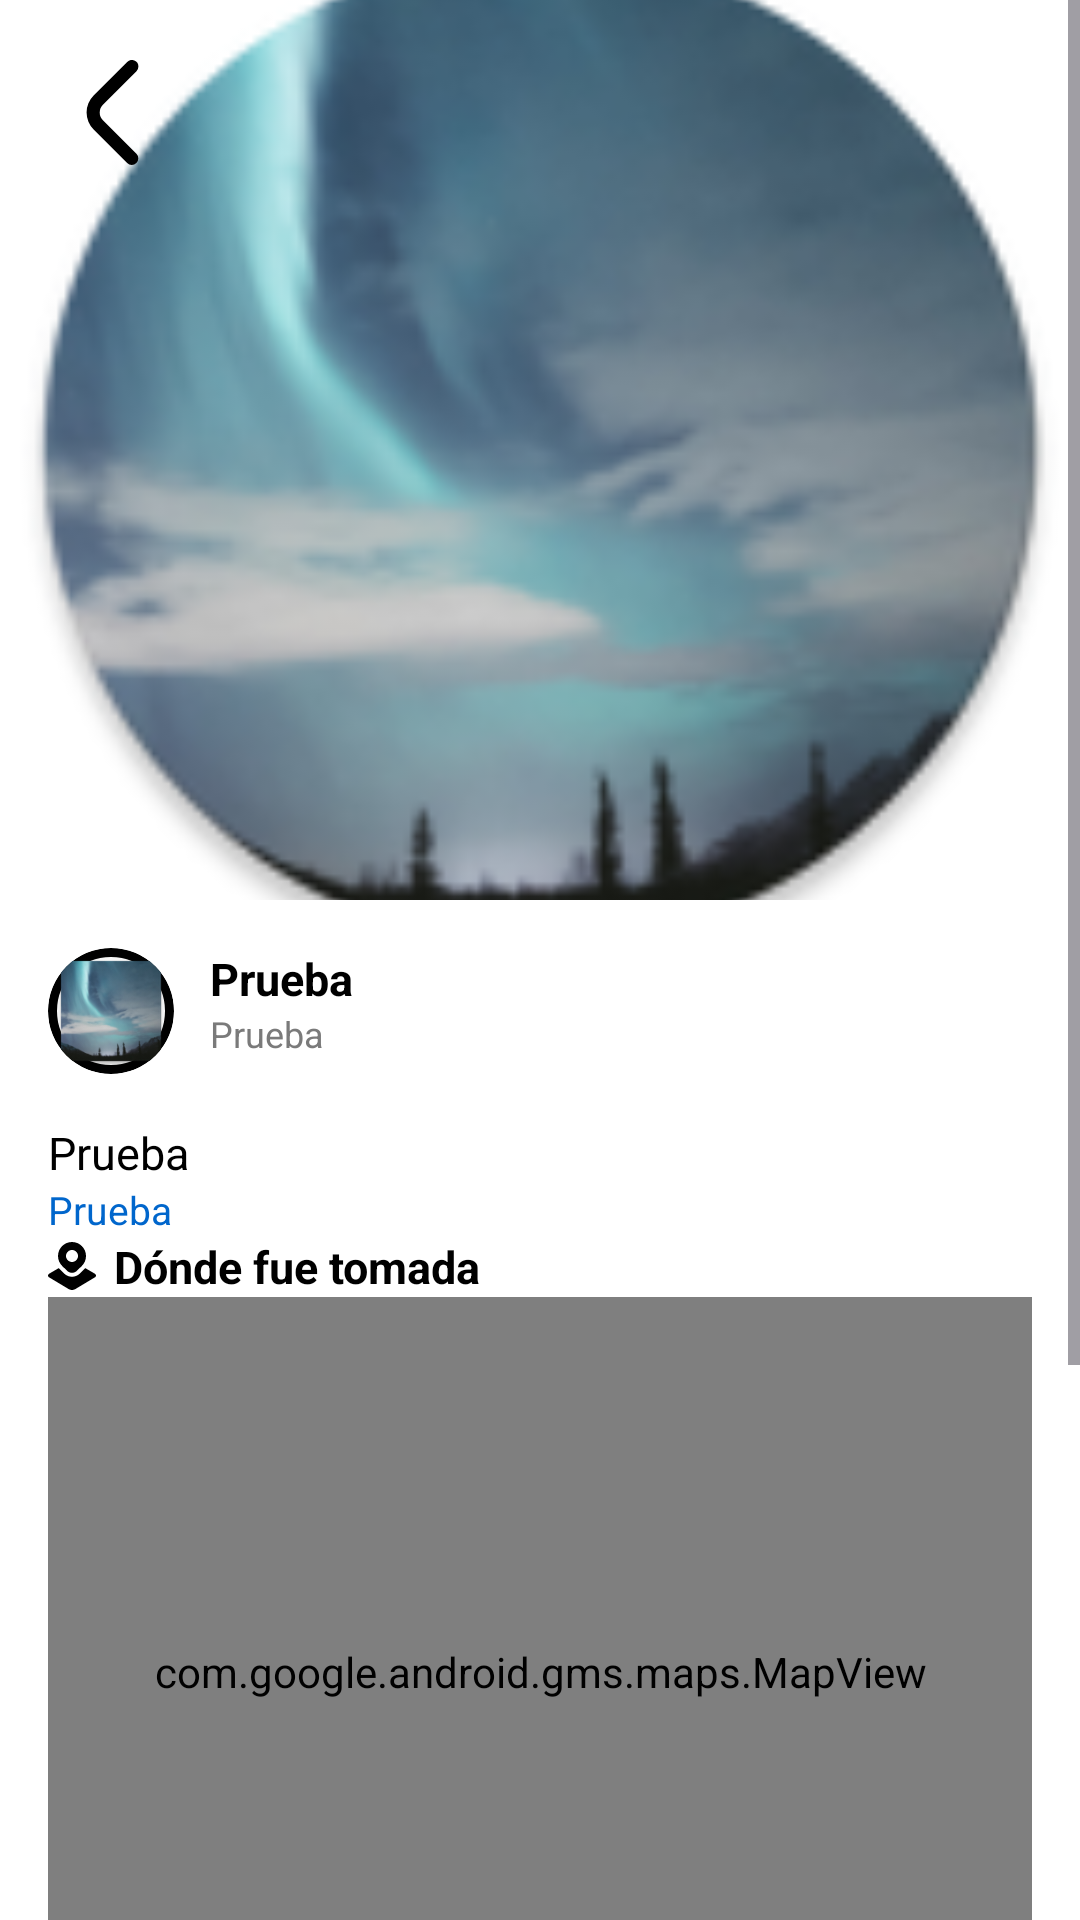

Write the Android layout XML for this screen, with the resource values it uses.
<!-- AndroidManifest.xml: application theme Theme.Momentia -->
<!-- res/layout/activity_post_detail.xml -->
<?xml version="1.0" encoding="utf-8"?>
<ScrollView xmlns:android="http://schemas.android.com/apk/res/android"
    xmlns:app="http://schemas.android.com/apk/res-auto"
    android:layout_width="match_parent"
    android:layout_height="match_parent"
    android:background="@color/primary"
    android:fillViewport="true">

    <androidx.constraintlayout.widget.ConstraintLayout
        android:layout_width="match_parent"
        android:layout_height="wrap_content"
        android:minHeight="900dp">

        <ImageView
            android:id="@+id/ivDetailImage"
            android:layout_width="0dp"
            android:layout_height="300dp"
            android:scaleType="centerCrop"
            android:src="@mipmap/ic_launcher_round"
            app:layout_constraintEnd_toEndOf="parent"
            app:layout_constraintStart_toStartOf="parent"
            app:layout_constraintTop_toTopOf="parent" />

        <ImageButton
            android:id="@+id/btnBack"
            android:layout_width="wrap_content"
            android:layout_height="wrap_content"
            android:layout_marginStart="8dp"
            android:layout_marginTop="8dp"
            android:background="@null"
            android:clickable="true"
            android:focusable="true"
            android:padding="12dp"
            android:src="@drawable/back"
            app:layout_constraintStart_toStartOf="parent"
            app:layout_constraintTop_toTopOf="parent" />

        <androidx.constraintlayout.widget.ConstraintLayout
            android:id="@+id/layoutAuthor"
            android:layout_width="0dp"
            android:layout_height="wrap_content"
            android:padding="16dp"
            app:layout_constraintEnd_toEndOf="parent"
            app:layout_constraintStart_toStartOf="parent"
            app:layout_constraintTop_toBottomOf="@id/ivDetailImage">

            <ImageView
                android:id="@+id/ivDetailUserPhoto"
                android:layout_width="42dp"
                android:layout_height="42dp"
                android:background="@drawable/bg_circle_photo"
                android:clipToOutline="true"
                android:scaleType="centerCrop"
                android:src="@mipmap/ic_launcher"
                app:layout_constraintBottom_toBottomOf="parent"
                app:layout_constraintStart_toStartOf="parent"
                app:layout_constraintTop_toTopOf="parent" />

            <TextView
                android:id="@+id/tvDetailUserName"
                android:layout_width="0dp"
                android:layout_height="wrap_content"
                android:layout_marginStart="12dp"
                android:text="Prueba"
                android:textColor="@color/black"
                android:textSize="15sp"
                android:textStyle="bold"
                app:layout_constraintBottom_toTopOf="@id/tvDetailDate"
                app:layout_constraintEnd_toEndOf="parent"
                app:layout_constraintStart_toEndOf="@id/ivDetailUserPhoto"
                app:layout_constraintTop_toTopOf="@id/ivDetailUserPhoto" />

            <TextView
                android:id="@+id/tvDetailDate"
                android:layout_width="wrap_content"
                android:layout_height="wrap_content"
                android:layout_marginStart="12dp"
                android:text="Prueba"
                android:textColor="@color/text_hint"
                android:textSize="12sp"
                app:layout_constraintStart_toEndOf="@id/ivDetailUserPhoto"
                app:layout_constraintTop_toBottomOf="@id/tvDetailUserName" />

        </androidx.constraintlayout.widget.ConstraintLayout>

        <TextView
            android:id="@+id/tvDetailDescription"
            android:layout_width="0dp"
            android:layout_height="wrap_content"
            android:layout_marginStart="16dp"
            android:layout_marginEnd="16dp"
            android:layout_marginBottom="8dp"
            android:lineSpacingExtra="4dp"
            android:text="Prueba"
            android:textColor="@color/black"
            android:textSize="15sp"
            app:layout_constraintEnd_toEndOf="parent"
            app:layout_constraintStart_toStartOf="parent"
            app:layout_constraintTop_toBottomOf="@id/layoutAuthor" />

        <TextView
            android:id="@+id/tvDetailLocation"
            android:layout_width="wrap_content"
            android:layout_height="wrap_content"
            android:layout_marginStart="16dp"
            android:layout_marginBottom="16dp"
            android:text="Prueba"
            android:textColor="@color/blue"
            android:textSize="13sp"
            app:layout_constraintStart_toStartOf="parent"
            app:layout_constraintTop_toBottomOf="@id/tvDetailDescription" />

        <LinearLayout
            android:id="@+id/tvMapTitle"
            android:layout_width="0dp"
            android:layout_height="wrap_content"
            android:layout_marginStart="16dp"
            android:layout_marginEnd="16dp"
            android:layout_marginBottom="8dp"
            android:gravity="center_vertical"
            android:orientation="horizontal"
            app:layout_constraintEnd_toEndOf="parent"
            app:layout_constraintStart_toStartOf="parent"
            app:layout_constraintTop_toBottomOf="@id/tvDetailLocation">

            <ImageView
                android:layout_width="16dp"
                android:layout_height="16dp"
                android:layout_marginEnd="6dp"
                android:src="@drawable/location" />

            <TextView
                android:layout_width="wrap_content"
                android:layout_height="wrap_content"
                android:text="Dónde fue tomada"
                android:textColor="@color/black"
                android:textSize="15sp"
                android:textStyle="bold" />

        </LinearLayout>

        <com.google.android.gms.maps.MapView
            android:id="@+id/mapView"
            android:layout_width="0dp"
            android:layout_height="250dp"
            android:layout_marginStart="16dp"
            android:layout_marginEnd="16dp"
            android:layout_marginBottom="32dp"
            app:layout_constraintEnd_toEndOf="parent"
            app:layout_constraintStart_toStartOf="parent"
            app:layout_constraintTop_toBottomOf="@id/tvMapTitle" />

    </androidx.constraintlayout.widget.ConstraintLayout>
</ScrollView>
<!-- resources referenced by this layout -->
<resources>
  <color name="black">#FF000000</color>
  <color name="blue">#0066CC</color>
  <color name="primary">#FFFFFF</color>
  <color name="text_hint">#7A7A7A</color>
  <!-- drawable back (drawable) -->
  <vector xmlns:android="http://schemas.android.com/apk/res/android"
      android:width="35dp"
      android:height="35dp"
      android:viewportWidth="24"
      android:viewportHeight="24">
    <path
        android:fillColor="#FF000000"
        android:pathData="M17.921,1.505a1.5,1.5 0,0 1,-0.44 1.06L9.809,10.237a2.5,2.5 0,0 0,0 3.536l7.662,7.662a1.5,1.5 0,0 1,-2.121 2.121L7.688,15.9a5.506,5.506 0,0 1,0 -7.779L15.36,0.444a1.5,1.5 0,0 1,2.561 1.061Z"/>
  </vector>
  <!-- drawable bg_circle_photo (drawable) -->
  <?xml version="1.0" encoding="utf-8"?>
  <shape xmlns:android="http://schemas.android.com/apk/res/android" android:shape="oval">
      <solid android:color="@color/input_bg"/>
      <stroke android:width="3dp" android:color="@color/black"/>
  </shape>
  <!-- drawable location (drawable) -->
  <vector xmlns:android="http://schemas.android.com/apk/res/android"
      android:width="24dp"
      android:height="24dp"
      android:viewportWidth="24"
      android:viewportHeight="24">
    <path
        android:fillColor="#FF000000"
        android:pathData="m16.949,2.05c-1.321,-1.322 -3.079,-2.05 -4.949,-2.05s-3.628,0.728 -4.95,2.05c-2.729,2.729 -2.729,7.17 0.008,9.907l2.495,2.44c0.675,0.66 1.561,0.99 2.447,0.99s1.772,-0.33 2.447,-0.99l2.502,-2.448c1.322,-1.322 2.051,-3.08 2.051,-4.95s-0.729,-3.627 -2.051,-4.95ZM12,9.99c-1.657,0 -3,-1.343 -3,-3s1.343,-3 3,-3 3,1.343 3,3 -1.343,3 -3,3ZM24,16.762c0.002,0.354 -0.183,0.682 -0.485,0.863l-9.861,5.917c-0.51,0.306 -1.082,0.459 -1.653,0.459s-1.144,-0.153 -1.653,-0.459L0.485,17.625c-0.303,-0.182 -0.487,-0.51 -0.485,-0.863 0.002,-0.353 0.19,-0.679 0.495,-0.857l4.855,-2.842c0.1,0.11 0.203,0.219 0.309,0.325l2.495,2.439c1.028,1.006 2.395,1.561 3.846,1.561s2.817,-0.555 3.846,-1.561l2.518,-2.463c0.098,-0.098 0.194,-0.199 0.287,-0.301l4.854,2.841c0.305,0.179 0.493,0.505 0.495,0.857Z"/>
  </vector>
  <!-- mipmap ic_launcher: webp bitmap (mipmap-hdpi, 4412 bytes) -->
  <!-- mipmap ic_launcher_round: webp bitmap (mipmap-hdpi, 5856 bytes) -->
  <style name="Theme.Momentia" parent="Base.Theme.Momentia" />
  <color name="input_bg">#F6F6F6</color>
  <style name="Base.Theme.Momentia" parent="Theme.Material3.DayNight.NoActionBar">
          
          
      </style>
</resources>
